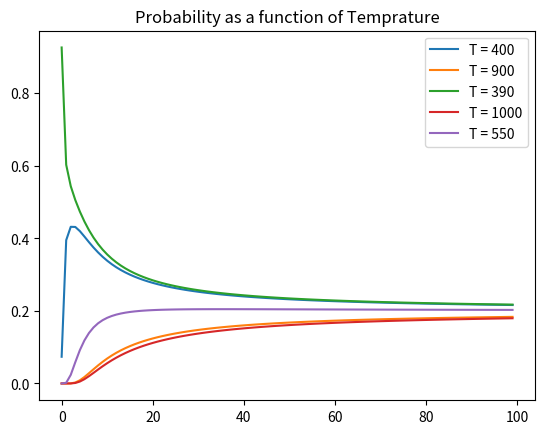

This chart was generated by the following Python code:
import numpy as np
from matplotlib import pyplot as plt
import functools
import numpy.matlib

X = np.array([400,900,390,1000,550]).reshape(5,1)
T = np.arange(0.01,5,0.0499).reshape(1,100)

alpha = min(X)
X_div_alpha =  np.matlib.repmat( X / alpha, 1, T.size )
p = np.power(X_div_alpha, -1 / T)
denom = np.sum(p, 0).reshape(1,100)
p = p / denom
labels = ['T = 400','T = 900','T = 390','T = 1000','T = 550']
for i in range(len(p)):
    plt.plot(np.transpose(p[i]),label=(labels[i]))
plt.title("Probability as a function of Temprature")
plt.legend()
plt.show()

# TODO : Write the code as explained in the instructions
#raise NotImplementedError
